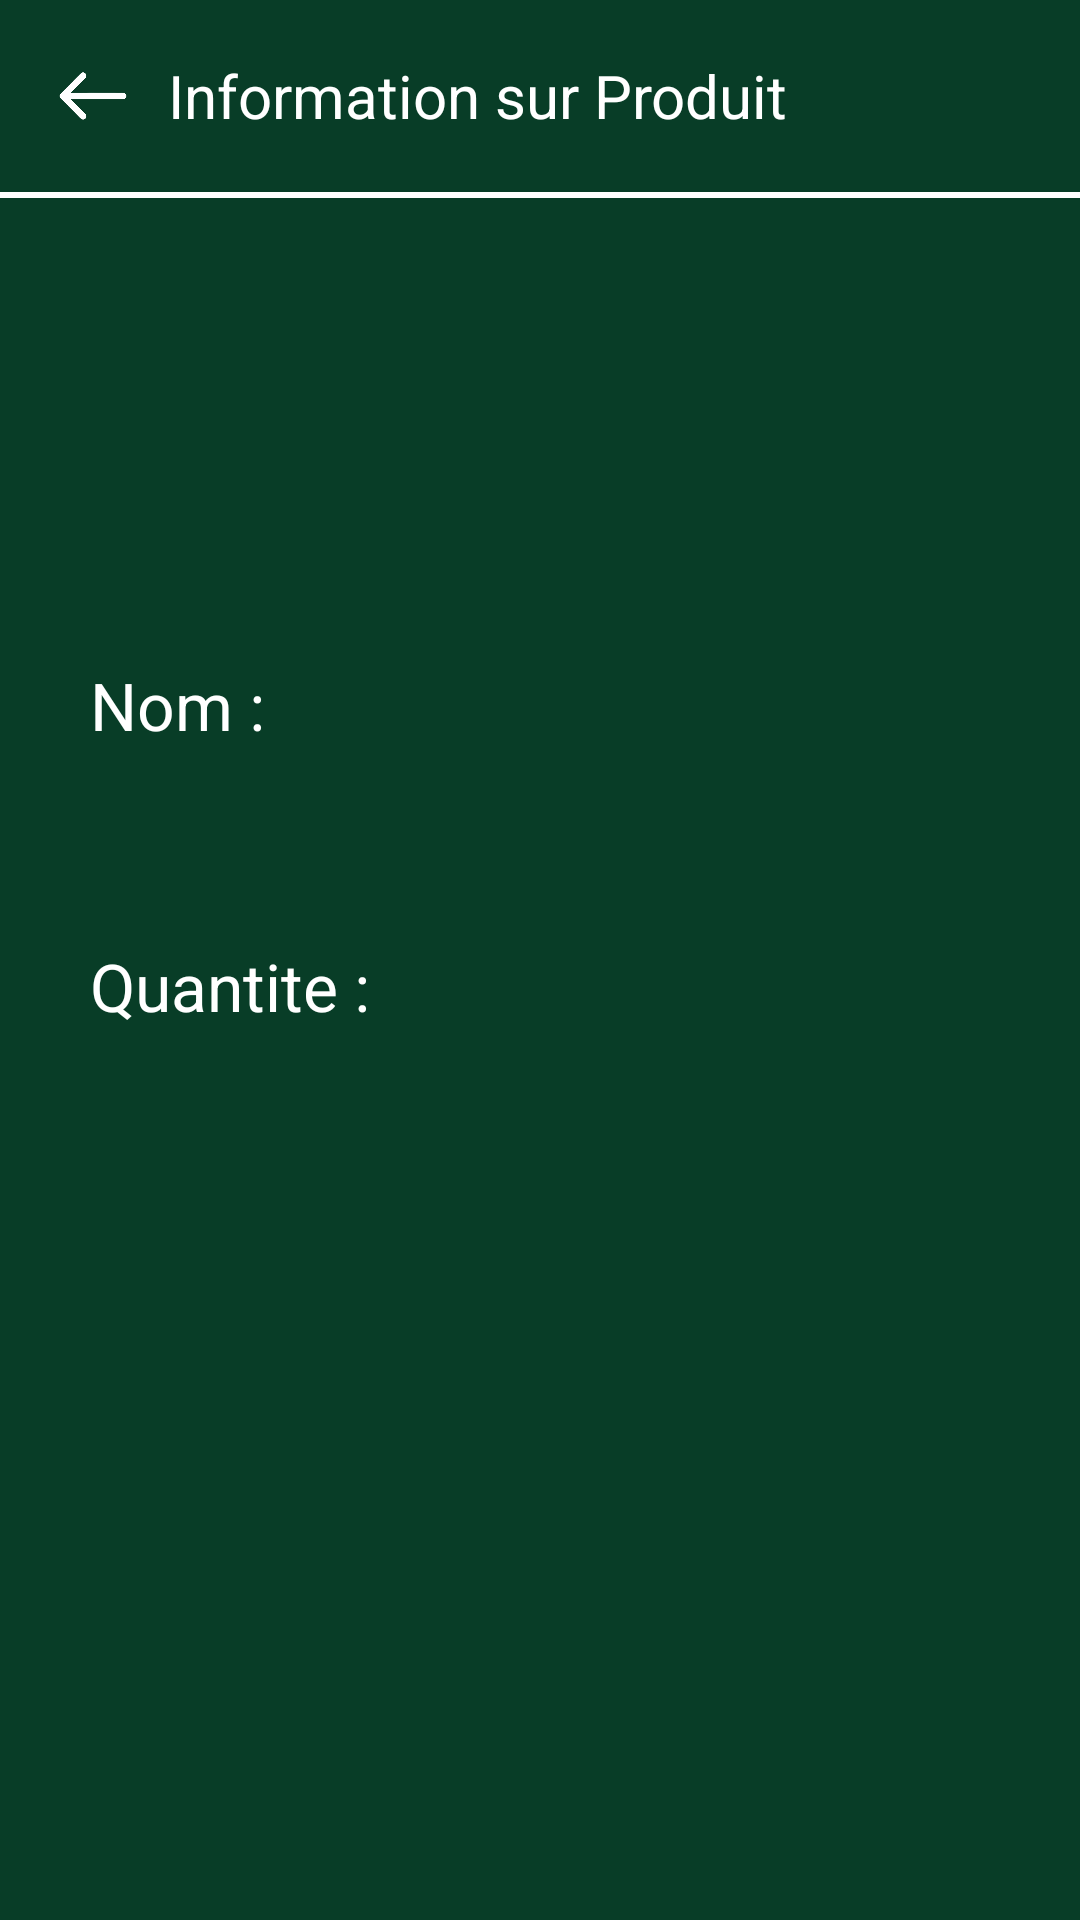

The Android layout XML behind this screen, and the referenced resources:
<!-- AndroidManifest.xml: application theme Theme.Stockifi -->
<!-- res/layout/activity_information_produit_liste_course.xml -->
<?xml version="1.0" encoding="utf-8"?>
<RelativeLayout xmlns:android="http://schemas.android.com/apk/res/android"
    xmlns:app="http://schemas.android.com/apk/res-auto"
    xmlns:tools="http://schemas.android.com/tools"
    android:layout_width="match_parent"
    android:layout_height="match_parent"
    android:background="@color/vert"
    tools:context=".Liste_Course.information_produit_listeCourse">

<LinearLayout
        android:layout_width="match_parent"
        android:layout_height="wrap_content"
        android:orientation="vertical"
        android:id="@+id/appBarAjout">

        <androidx.appcompat.widget.Toolbar


            android:layout_width="match_parent"
            android:layout_height="?attr/actionBarSize">

            <ImageView
                android:id="@+id/toolbar_back_button_inform"
                android:layout_width="30dp"
                android:layout_height="wrap_content"
                android:src="@drawable/fleche"
                android:layout_gravity="start"
                android:layout_marginStart="16dp"
                />

            <TextView
                android:layout_width="wrap_content"
                android:layout_height="wrap_content"
                android:layout_marginLeft="10dp"
                android:text="Information sur Produit"
                android:textColor="@color/white"
                android:textSize="20sp" />




        </androidx.appcompat.widget.Toolbar>


        <View

            android:layout_width="match_parent"
            android:layout_height="2dp"
            android:background="@color/white" />

    </LinearLayout>
    <LinearLayout
        android:layout_width="match_parent"
        android:layout_height="match_parent"
        android:orientation="vertical"
        android:layout_below="@+id/appBarAjout"
        >

        <LinearLayout
            android:layout_width="wrap_content"
            android:layout_height="wrap_content"
            android:orientation="horizontal"
            android:layout_marginLeft="30dp"
            android:layout_marginTop="150dp"



            >
            <TextView
                android:layout_width="wrap_content"
                android:layout_height="wrap_content"
                android:textColor="@color/white"
                android:text="Nom :"
                android:layout_marginRight="20dp"
                android:textSize="@dimen/dimenTexte"

                />
            <TextView
                android:id="@+id/editTexte_modifProduitInf"
                android:layout_width="wrap_content"
                android:layout_height="40dp"

                android:textColor="@color/vertTexte"
                android:textSize="20dp"
                android:layout_marginLeft="50dp"



                android:gravity="center"
                />

        </LinearLayout>

        <LinearLayout
            android:layout_width="wrap_content"
            android:layout_height="wrap_content"
            android:orientation="horizontal"
            android:layout_marginTop="50dp"
            android:layout_marginLeft="30dp"

            >
            <TextView
                android:layout_width="wrap_content"
                android:layout_height="wrap_content"
                android:textColor="@color/white"
                android:text="Quantite :"
                android:textSize="@dimen/dimenTexte"
                android:layout_marginRight="20dp"
                />
            <TextView
                android:id="@+id/quant_ajoutModifInf"
                android:layout_width="wrap_content"
                android:layout_height="40dp"

                style="@style/EditTextStyle"

                android:textColor="@color/vertTexte"
                android:textSize="20dp"

                android:gravity="center"
                android:layout_marginLeft="18dp"
                />

            <RelativeLayout
                android:layout_width="wrap_content"
                android:layout_height="60dp"

                android:layout_marginLeft="8dp"

                >


                <TextView


                    android:textColor="@color/vertTexte"
                    android:textSize="20dp"

                    android:id="@+id/spinner_poid_ajoutModif1Inf"
                    android:layout_width="wrap_content"
                    android:layout_height="100dp"
                    android:padding="10dp"
                    style="@style/EditTextStyle"



                    />


            </RelativeLayout>
        </LinearLayout>





    </LinearLayout>


</RelativeLayout>
<!-- resources referenced by this layout -->
<resources>
  <color name="vert">#083D27</color>
  <color name="vertTexte">#7AAD45</color>
  <color name="white">#FFFFFFFF</color>
  <dimen name="dimenTexte">22dp</dimen>
  <!-- drawable fleche: png bitmap (drawable, 19332 bytes) -->
  <style name="Theme.Stockifi" parent="Base.Theme.Stockifi" />
  <style name="Base.Theme.Stockifi" parent="Theme.Material3.DayNight.NoActionBar">
          
          
      </style>
</resources>
